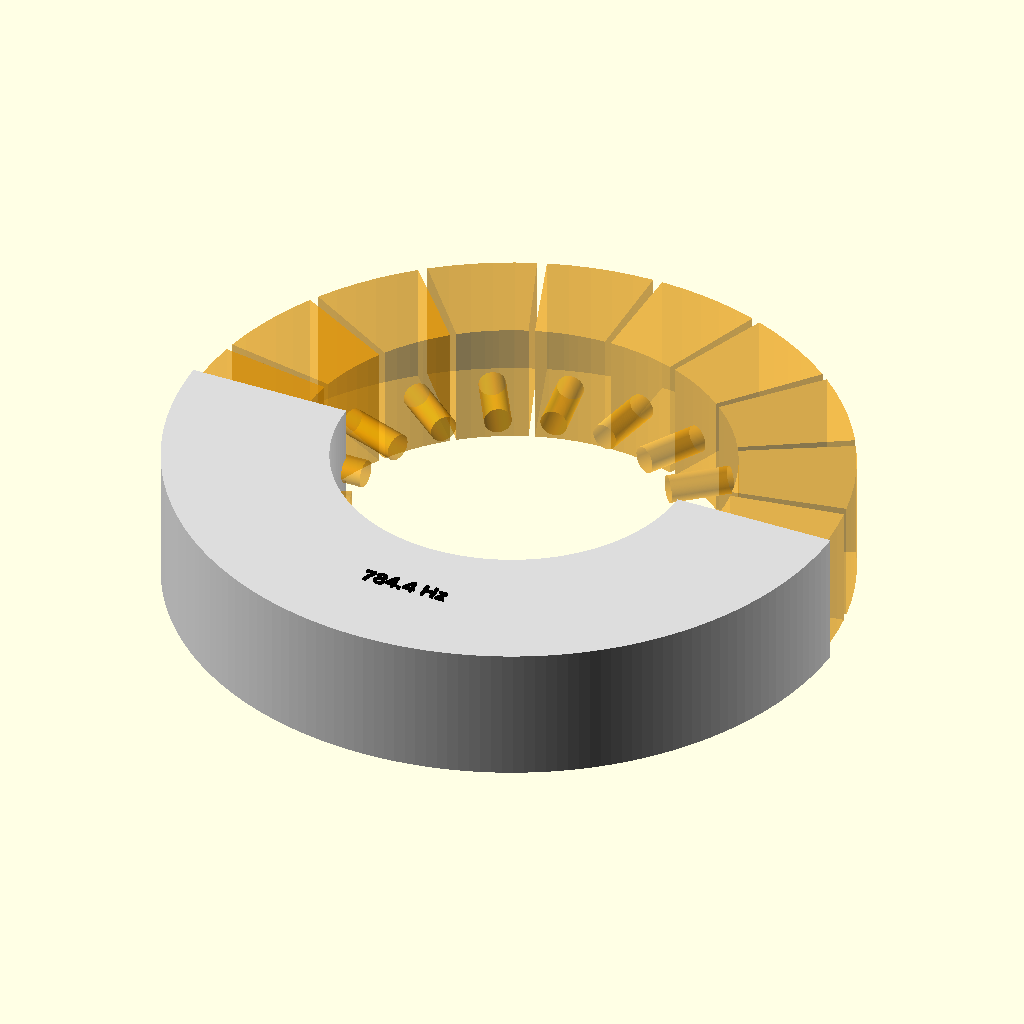
Cell 1: rendered with the file's own defaults.
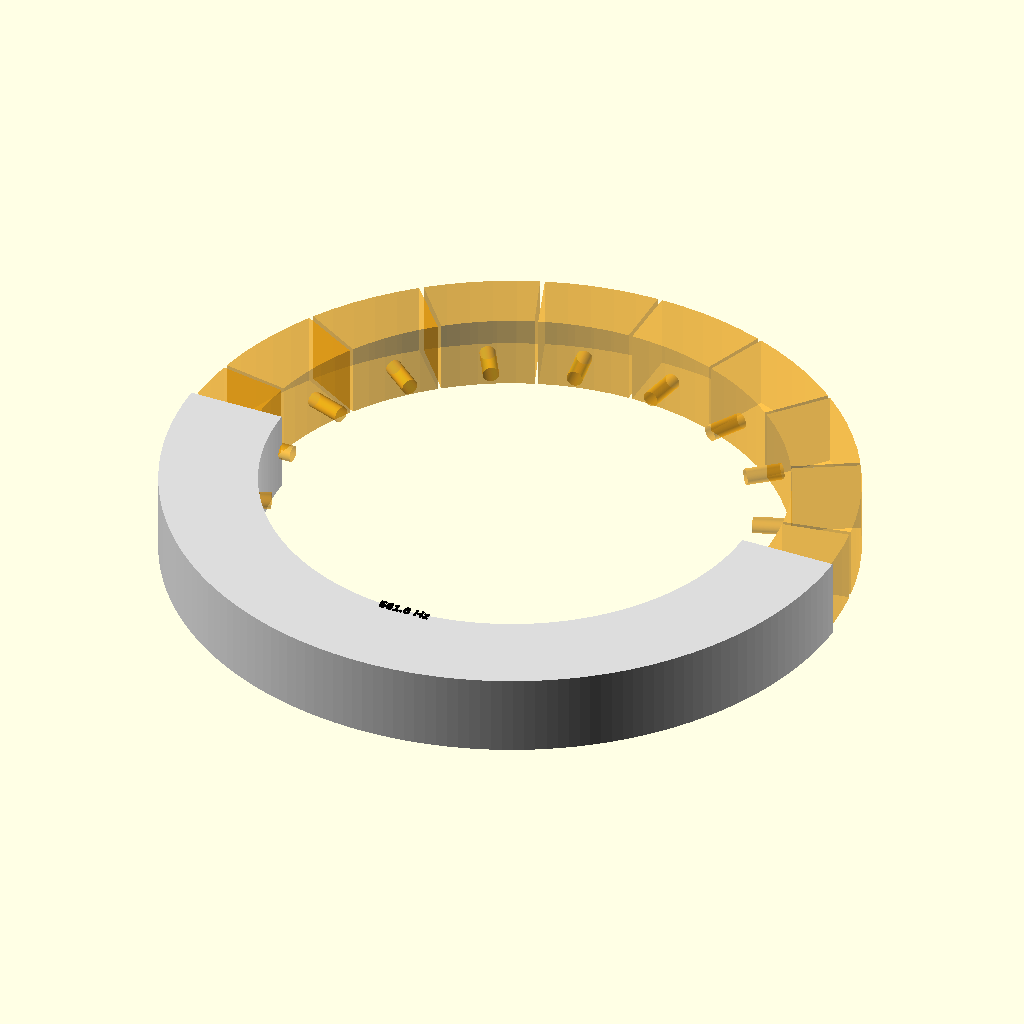
Cell 2 — duct_radius set to 80, the other parameters unchanged.
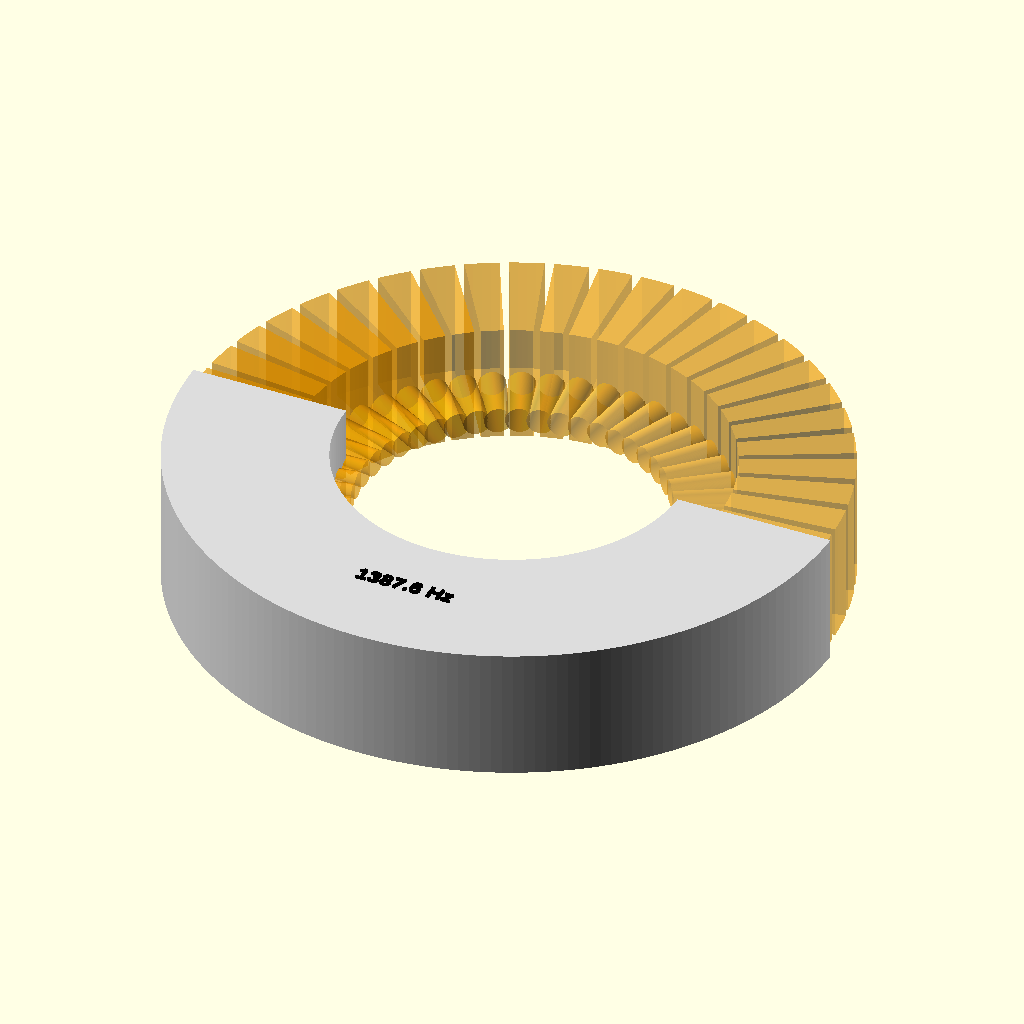
Cell 3: the same model with unit_count = 48.
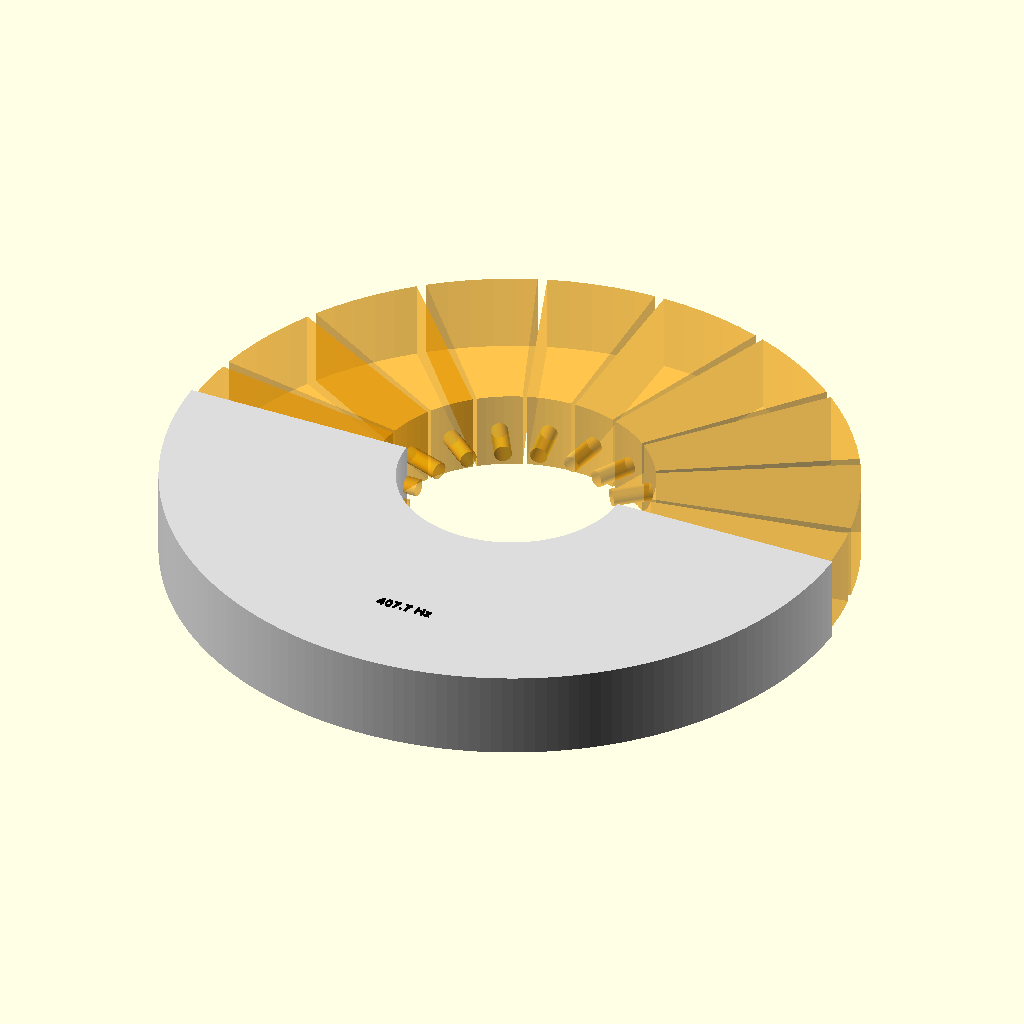
Cell 4 — cavity_radial_depth set to 60, the other parameters unchanged.
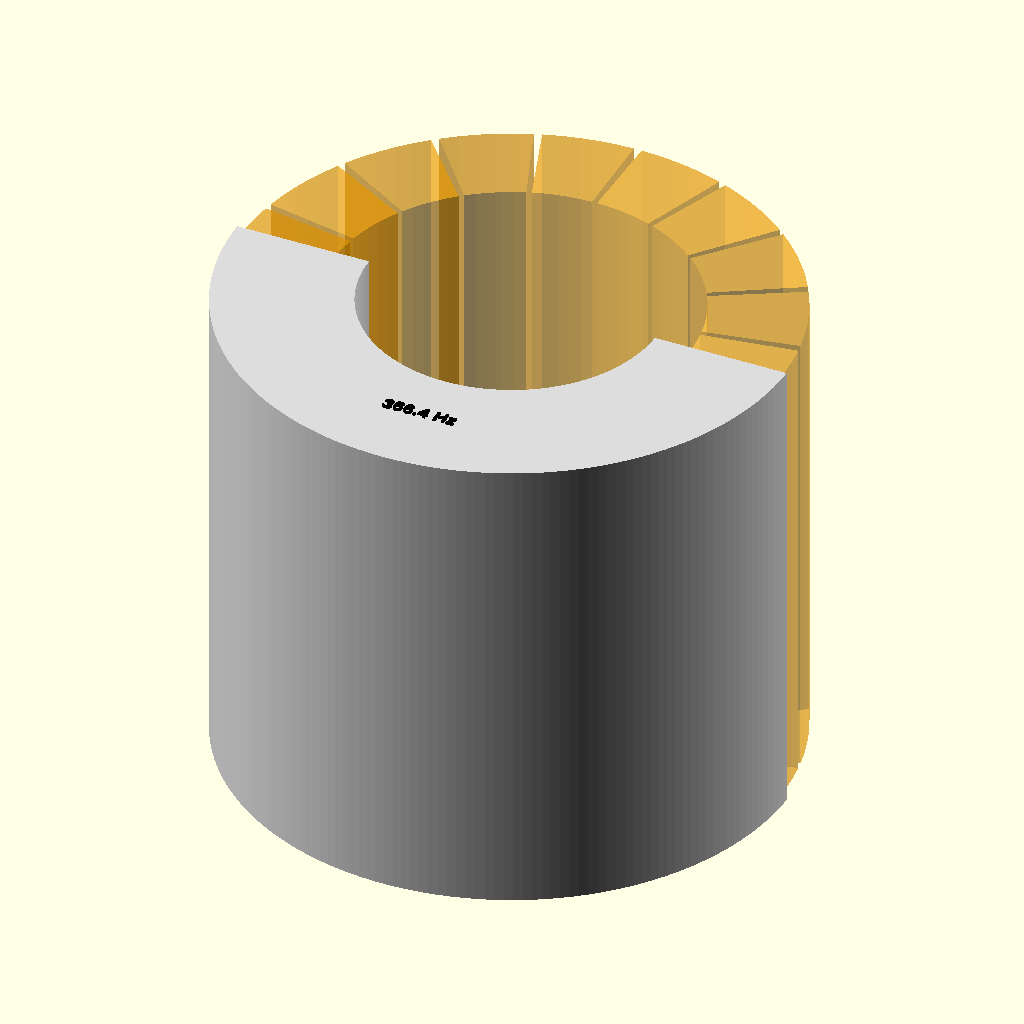
Cell 5: cavity_axial_length = 110 (everything else at default).
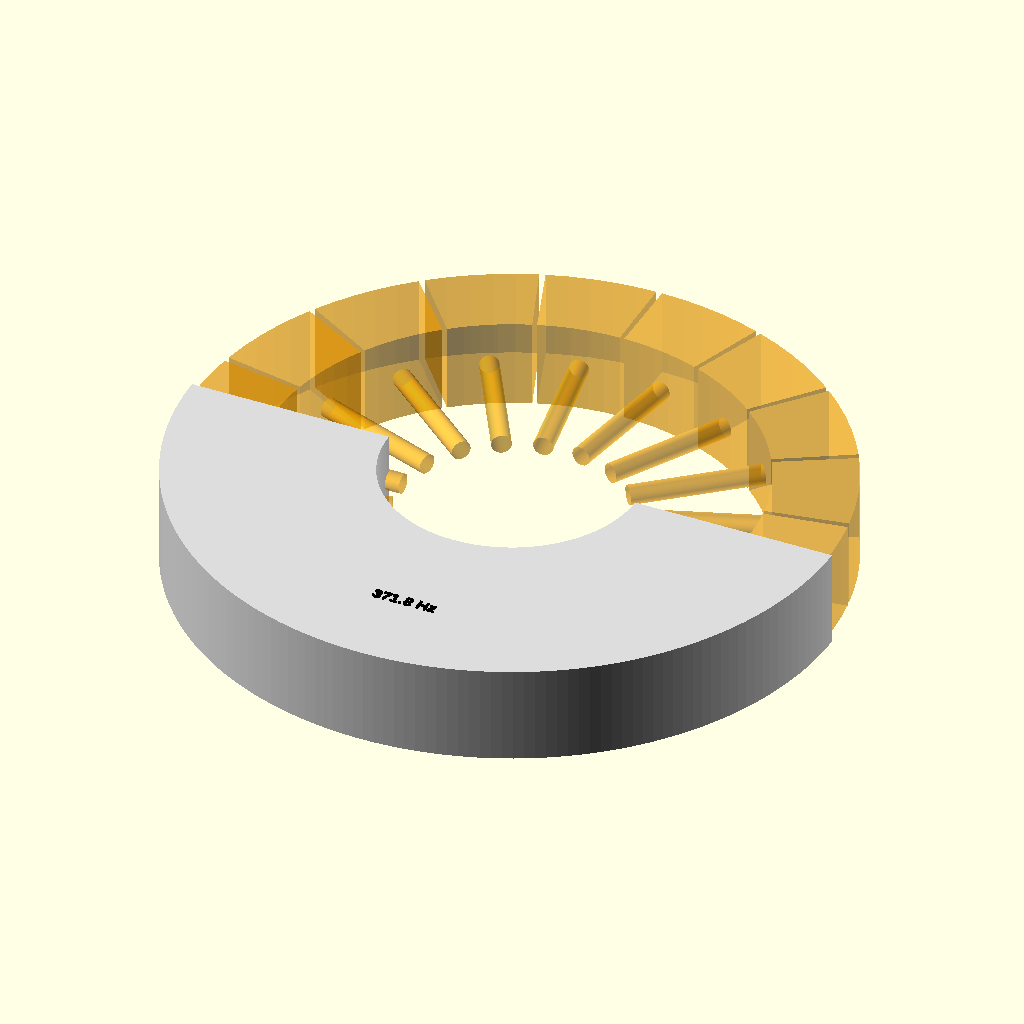
Cell 6: neck_length = 30 (everything else at default).
The same orthographic view direction (rotation 55°, 0°, 25°; colour scheme Cornfield) for every cell, with the view re-fitted per cell, so scale and position can differ between cells.
OpenSCAD source file z_声学超结构/tools/hh_pipe.scad:
// 管道内衬式海姆霍兹共振器。
// 中央为通风圆管，外圈为沿周向排列的环形扇区腔体。
// 每个单元都是一个封闭扇形腔，并通过一根径向颈管连通到中心管道。

$fn = 200;

// ---------------- 可调参数 ----------------
// 中心管道半径 RD，单位 mm
duct_radius = 34;             // [15:1:80]
// 周向海姆霍兹单元数量
unit_count = 18;              // [6:1:48]

// 腔体径向深度，单位 mm
cavity_radial_depth = 22;     // [8:1:60]
// 腔体轴向长度 HC，单位 mm
cavity_axial_length = 24;     // [6:1:110]
// 颈管径向长度 TN，单位 mm
neck_length = 7;              // [2:0.5:30]
// 颈管半径 RN，单位 mm
neck_radius = 2.6;            // [0.8:0.1:8]
// 壁厚，单位 mm
wall_thickness = 1.2;         // [0.6:0.1:5]

// 模型模式：solid 为完整装配体，cutaway 为剖视，print_set 为分件打印排布
display_mode = "cutaway";     // [solid, cutaway, print_set]
// print_set 模式下主体和盖板之间的间距，单位 mm
print_part_gap = 8;           // [2:1:30]
// 是否在端面显示估算共振频率
show_frequency = true;
// 频率文字大小
frequency_text_size = 3.2;    // [1:0.1:10]
// 文字浮雕高度
text_emboss_height = 0.5;     // [0.1:0.1:2]
// 声速，单位 m/s
sound_speed = 343;

// ---------------- 派生尺寸 ----------------
cell_pitch_angle = 360 / unit_count;
cavity_inner_radius = duct_radius + wall_thickness + neck_length;
cavity_outer_radius = cavity_inner_radius + cavity_radial_depth;
// 按腔体内侧半径换算周向隔板角度，使隔板最薄处等于 wall_thickness。
partition_angle = 2 * asin(min(0.95, wall_thickness / (2 * cavity_inner_radius)));
cavity_span_angle = max(0.1, cell_pitch_angle - partition_angle);
outer_radius = cavity_outer_radius + wall_thickness;
body_length = cavity_axial_length + 2 * wall_thickness;
cavity_z0 = wall_thickness;
cavity_z_mid = body_length / 2;
neck_overlap_into_duct = max(neck_radius * 1.5, wall_thickness + 0.5);

design_frequency = pipe_helmholtz_frequency(
    cavity_inner_radius,
    cavity_outer_radius,
    cavity_span_angle,
    cavity_axial_length,
    neck_length,
    neck_radius,
    sound_speed
);

echo("====================");
echo("管道海姆霍兹单元频率 =", round(design_frequency * 10) / 10, "Hz");
echo("单元中心角 =", cell_pitch_angle, "deg");
echo("隔板角度 =", partition_angle, "deg");
echo("腔体角度 =", cavity_span_angle, "deg");
echo("====================");

// ---------------- 数学辅助函数 ----------------
function polar_point(r, a) = [r * cos(a), r * sin(a)];

function arc_points(r, a0, a1, n) =
    [for (i = [0:n]) polar_point(r, a0 + (a1 - a0) * i / n)];

function reverse_arc_points(r, a0, a1, n) =
    [for (i = [0:n]) polar_point(r, a1 - (a1 - a0) * i / n)];

function annular_sector_area(inner_r, outer_r, span_angle) =
    PI * (outer_r * outer_r - inner_r * inner_r) * span_angle / 360;

function pipe_helmholtz_frequency(
    cavity_inner_r,
    cavity_outer_r,
    span_angle,
    axial_length,
    neck_len,
    neck_r,
    c = 343
) =
    let(
        cavity_volume_mm3 =
            annular_sector_area(cavity_inner_r, cavity_outer_r, span_angle) * axial_length,
        cavity_volume_m3 = cavity_volume_mm3 / 1000000000,
        neck_area_mm2 = PI * neck_r * neck_r,
        neck_area_m2 = neck_area_mm2 / 1000000,
        effective_length_m = (neck_len + 1.7 * neck_r) / 1000
    )
    (c / (2 * PI)) * sqrt(neck_area_m2 / (cavity_volume_m3 * effective_length_m));

// ---------------- 形状模块 ----------------
module annular_sector_2d(inner_r, outer_r, center_angle, span_angle, steps = 10) {
    a0 = center_angle - span_angle / 2;
    a1 = center_angle + span_angle / 2;
    polygon(points = concat(
        arc_points(outer_r, a0, a1, steps),
        reverse_arc_points(inner_r, a0, a1, steps)
    ));
}

module cavity_void(angle) {
    translate([0, 0, cavity_z0])
        linear_extrude(height = cavity_axial_length, convexity = 8)
            annular_sector_2d(
                cavity_inner_radius,
                cavity_outer_radius,
                angle,
                cavity_span_angle,
                max(4, ceil(cavity_span_angle / 4))
            );
}

module neck_void(angle) {
    // 径向圆柱孔，用于连接中心管道和单个腔体。
    // 切孔会向中心管内多伸入一段，保证出口是完整圆孔。
    rotate([0, 0, angle])
        translate([duct_radius - neck_overlap_into_duct, 0, cavity_z_mid])
            rotate([0, 90, 0])
                cylinder(
                    h = neck_length + wall_thickness + neck_overlap_into_duct + 0.15,
                    r = neck_radius,
                    center = false
                );
}

module all_cavity_voids() {
    for (i = [0:unit_count - 1]) {
        angle = i * cell_pitch_angle;
        cavity_void(angle);
        neck_void(angle);
    }
}

module pipe_body_solid() {
    difference() {
        cylinder(h = body_length, r = outer_radius, center = false);

        translate([0, 0, -0.5])
            cylinder(h = body_length + 1, r = duct_radius, center = false);

        all_cavity_voids();
    }
}

module printable_body() {
    // 去掉上端盖，让所有腔体开口朝上，避免封闭内腔和不可清理支撑。
    intersection() {
        pipe_body_solid();
        translate([-outer_radius - 1, -outer_radius - 1, -0.5])
            cube([
                2 * outer_radius + 2,
                2 * outer_radius + 2,
                body_length - wall_thickness + 0.5
            ], center = false);
    }
}

module printable_lid() {
    // 单独打印的环形盖板，打印后粘接到 printable_body 顶部来封闭腔体。
    difference() {
        cylinder(h = wall_thickness, r = outer_radius, center = false);

        translate([0, 0, -0.5])
            cylinder(h = wall_thickness + 1, r = duct_radius, center = false);
    }
}

module printable_set() {
    printable_body();

    translate([2 * outer_radius + print_part_gap, 0, 0])
        printable_lid();
}

module frequency_text_emboss() {
    freq_text = str(round(design_frequency * 10) / 10, " Hz");
    linear_extrude(height = text_emboss_height, center = false)
        text(
            text = freq_text,
            size = frequency_text_size,
            font = "Arial:style=Bold",
            halign = "center",
            valign = "center"
        );
}

module front_frequency_label() {
    if (show_frequency) {
        translate([0, -outer_radius * 0.72, -0.01])
            rotate([180, 0, 0])
                frequency_text_emboss();
    }
}

module top_frequency_label() {
    if (show_frequency) {
        translate([0, -outer_radius * 0.72, body_length + 0.01])
            frequency_text_emboss();
    }
}

module cutaway_cavity_volume() {
    color("Orange", 0.42)
        all_cavity_voids();
}

module pipe_body_cutaway() {
    difference() {
        pipe_body_solid();

        translate([-outer_radius - 1, 0, -1])
            cube([2 * outer_radius + 2, outer_radius + 1, body_length + 2], center = false);
    }
}

module helmholtz_pipe(display = display_mode) {
    if (display == "cutaway") {
        color("Gainsboro")
            pipe_body_cutaway();
        cutaway_cavity_volume();
        color("Black")
            top_frequency_label();
    } else if (display == "print_set") {
        printable_set();
    } else {
        union() {
            pipe_body_solid();
            color("Black")
                front_frequency_label();
        }
    }
}

helmholtz_pipe(display_mode);
Customizer parameters (derived from the source; name, type, default, range or options):
duct_radius: number, default 34, range 15 to 80, step 1
unit_count: number, default 18, range 6 to 48, step 1
cavity_radial_depth: number, default 22, range 8 to 60, step 1
cavity_axial_length: number, default 24, range 6 to 110, step 1
neck_length: number, default 7, range 2 to 30, step 0.5
neck_radius: number, default 2.6, range 0.8 to 8, step 0.1
wall_thickness: number, default 1.2, range 0.6 to 5, step 0.1
display_mode: string, default "cutaway", options "solid", "cutaway", "print_set"
print_part_gap: number, default 8, range 2 to 30, step 1
show_frequency: bool, default true
frequency_text_size: number, default 3.2, range 1 to 10, step 0.1
text_emboss_height: number, default 0.5, range 0.1 to 2, step 0.1
sound_speed: number, default 343
